3-way image classification set "dataset" from GitHub (farrelbima/guava_crystal); label vocabulary: grade A, grade B, grade C.

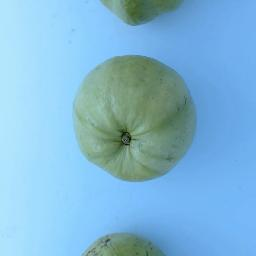
Label: grade B

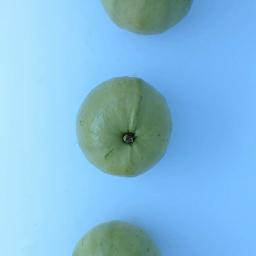
Label: grade C

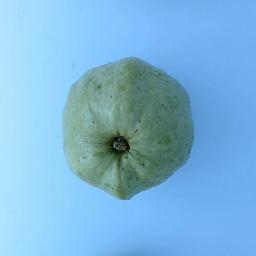
Label: grade A

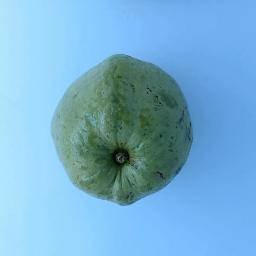
Label: grade A

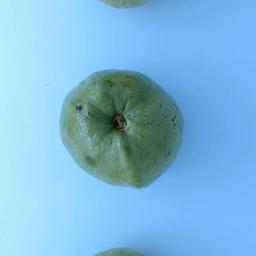
Label: grade B

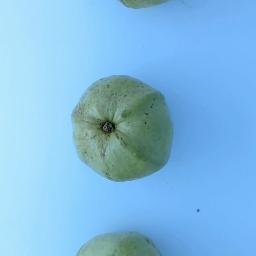
Label: grade C
